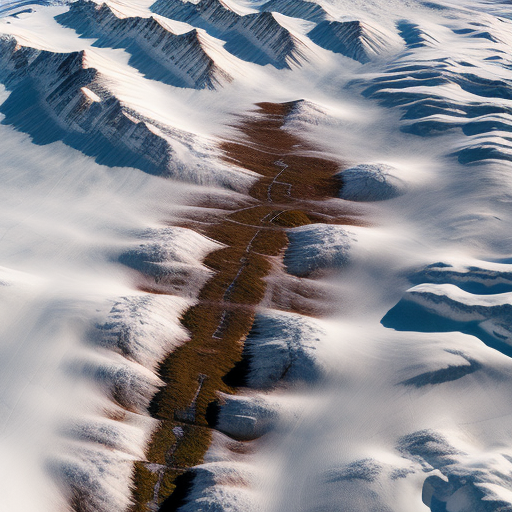
Generation parameters embedded in this image by AUTOMATIC1111 Stable Diffusion web UI or a fork of it (Forge, ...) (PNG 'parameters' text chunk):
Top-down vertical satellite view, tundra terrain, snowy land, barren land, vertical top down perspective
Negative prompt: circle
Steps: 20, Sampler: Euler a, CFG scale: 7, Seed: 3369458933, Size: 512x512, Model hash: d7fc69397d, Model: realisticVisionV50_v50VAE, Version: v1.5.1